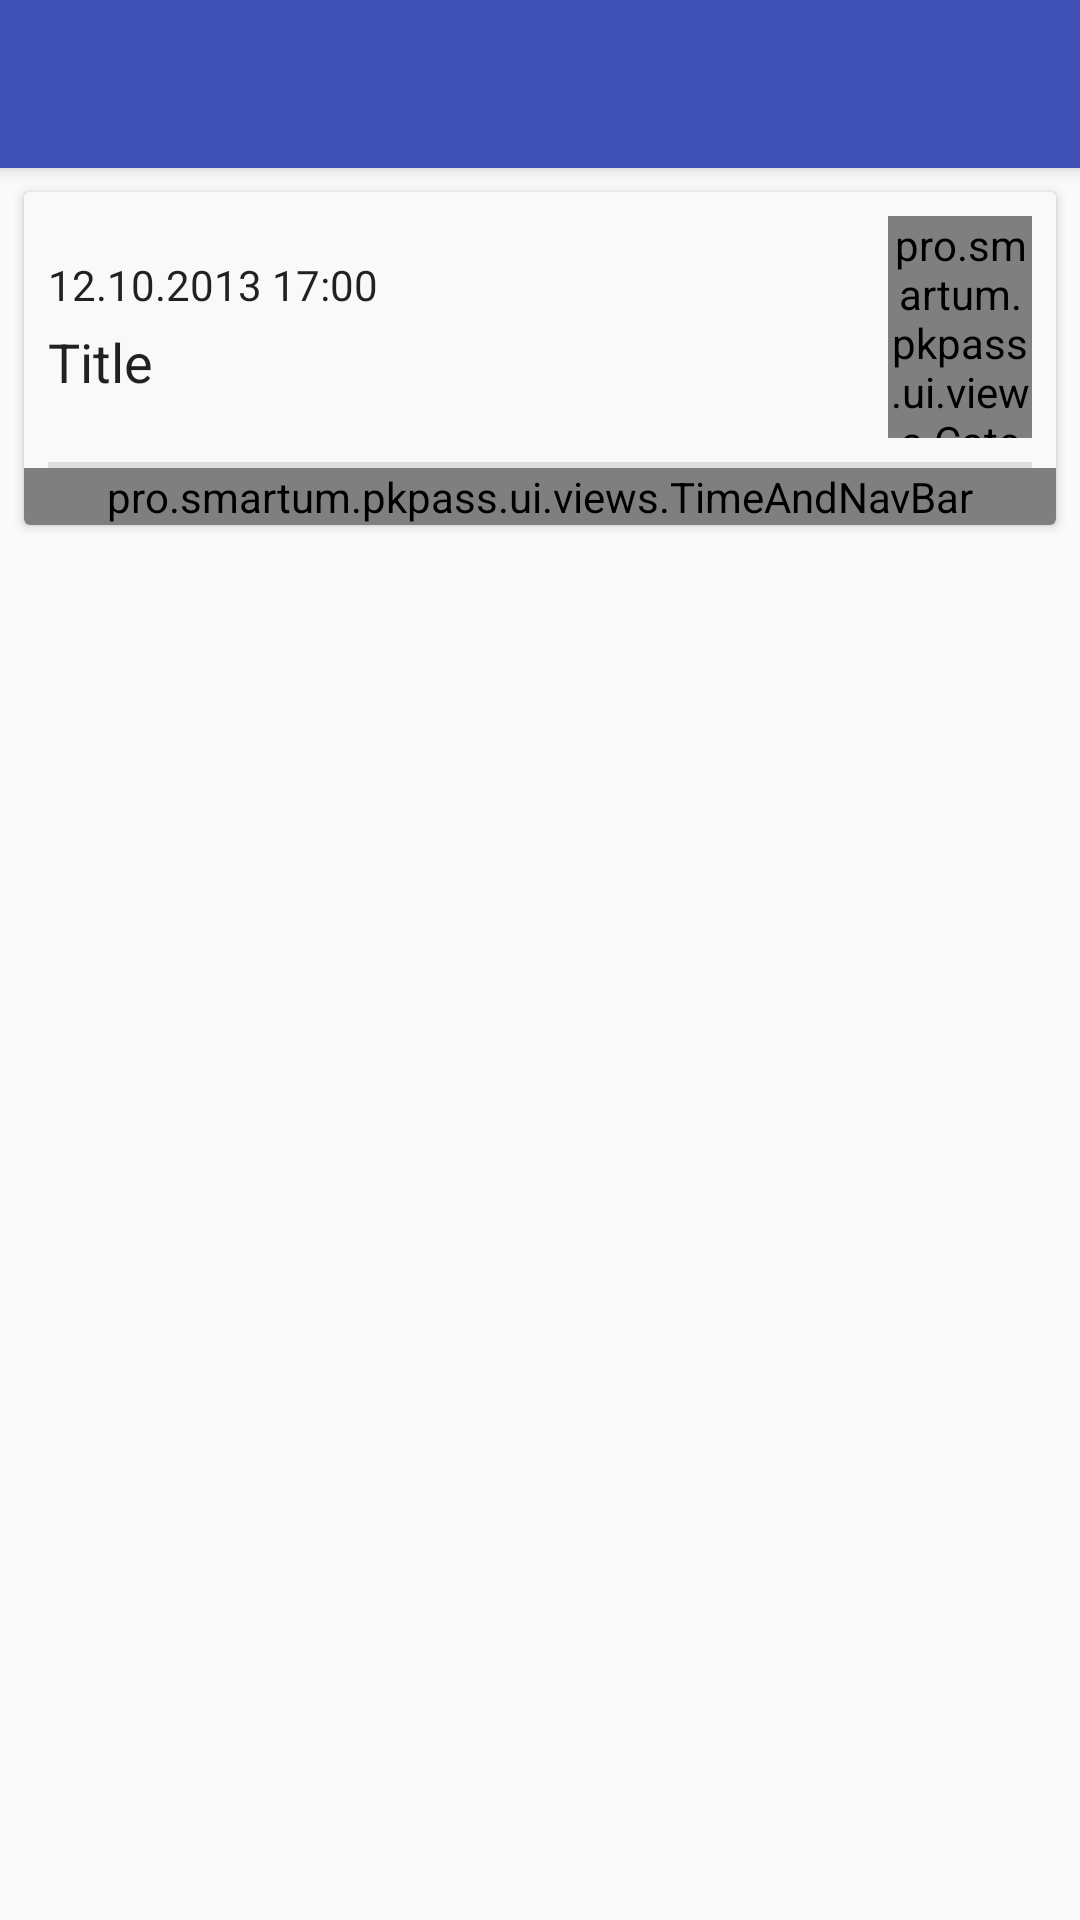

Write the Android layout XML for this screen, with the resource values it uses.
<!-- AndroidManifest.xml: application theme AppTheme -->
<!-- res/layout/activity_pass_view.xml -->
<LinearLayout xmlns:android="http://schemas.android.com/apk/res/android"
    android:layout_width="match_parent"
    android:layout_height="match_parent">

    <include layout="@layout/activity_pass_view_base" />

</LinearLayout>
<!-- res/layout/activity_pass_view_base.xml (included above) -->
<?xml version="1.0" encoding="utf-8"?>
<android.support.design.widget.CoordinatorLayout xmlns:android="http://schemas.android.com/apk/res/android"
    xmlns:app="http://schemas.android.com/apk/res-auto"
    android:layout_width="match_parent"
    android:layout_height="match_parent"
    android:orientation="vertical">

    <android.support.design.widget.AppBarLayout
        android:id="@+id/vAppBar"
        android:layout_width="match_parent"
        android:layout_height="wrap_content"
        android:theme="@style/ThemeOverlay.AppCompat.Dark.ActionBar">

        <android.support.v7.widget.Toolbar
            android:id="@+id/vToolbar"
            android:layout_width="match_parent"
            android:layout_height="?attr/actionBarSize"
            android:background="?attr/colorPrimary"
            app:layout_scrollFlags="scroll|enterAlways|snap"
            app:popupTheme="@style/ThemeOverlay.AppCompat.Light" />

    </android.support.design.widget.AppBarLayout>

    <android.support.v4.widget.NestedScrollView
        android:layout_width="match_parent"
        android:layout_height="match_parent"
        app:layout_behavior="@string/appbar_scrolling_view_behavior">

        <include layout="@layout/item_pass" />

    </android.support.v4.widget.NestedScrollView>

</android.support.design.widget.CoordinatorLayout>
<!-- res/layout/item_pass.xml (included above) -->
<?xml version="1.0" encoding="utf-8"?>
<android.support.v7.widget.CardView xmlns:android="http://schemas.android.com/apk/res/android"
    xmlns:android.support.v7.cardview="http://schemas.android.com/apk/res-auto"
    xmlns:tools="http://schemas.android.com/tools"
    android:id="@+id/pass_card"
    android:layout_width="match_parent"
    android:layout_height="wrap_content"
    android:layout_margin="8dp"
    android:orientation="vertical"
    android.support.v7.cardview:cardMaxElevation="@dimen/card_longclick_elevation_half">

    <LinearLayout
        android:layout_width="match_parent"
        android:layout_height="wrap_content"
        android:background="@color/card_view_background"
        android:orientation="vertical">

        <LinearLayout
            android:id="@+id/pass_top"
            android:layout_width="match_parent"
            android:layout_height="wrap_content"
            android:orientation="horizontal">


            <LinearLayout
                android:layout_width="0dip"
                android:layout_height="wrap_content"
                android:layout_gravity="center_vertical"
                android:layout_weight="1"
                android:orientation="vertical"
                android:padding="8dp">

                <TextView
                    android:id="@+id/date"
                    android:layout_width="wrap_content"
                    android:layout_height="wrap_content"
                    android:textAppearance="?android:attr/textAppearanceSmall"
                    android:textColor="?android:attr/textColorPrimary"
                    tools:text="12.10.2013 17:00" />

                <TextView
                    android:id="@+id/passTitle"
                    android:layout_width="wrap_content"
                    android:layout_height="wrap_content"
                    android:paddingTop="4dp"

                    android:textAppearance="?android:attr/textAppearanceMedium"
                    android:textColor="?android:attr/textColorPrimary"
                    tools:text="Title" />

            </LinearLayout>

            <pro.smartum.pkpass.ui.views.CategoryIndicatorViewWithIcon
                android:id="@+id/categoryView"
                android:layout_width="48dp"
                android:layout_height="74dp"
                android:layout_gravity="center"
                android:layout_margin="8dp" />
        </LinearLayout>


        <View
            android:id="@+id/actionsSeparator"
            android:layout_width="match_parent"
            android:layout_height="2dip"

            android:layout_marginEnd="8dp"
            android:layout_marginLeft="8dp"
            android:layout_marginRight="8dp"
            android:layout_marginStart="8dp"
            android:background="#dfdfdf"
            android:padding="7dp" />

        <pro.smartum.pkpass.ui.views.TimeAndNavBar
            android:id="@+id/timeAndNavBar"
            android:layout_width="match_parent"
            android:layout_height="wrap_content" />

        <LinearLayout
            android:id="@+id/passExtrasContainer"
            android:layout_width="match_parent"
            android:layout_height="wrap_content"
            android:orientation="vertical" />

    </LinearLayout>


</android.support.v7.widget.CardView>
<!-- resources referenced by this layout -->
<resources>
  <color name="card_view_background">#f9f9f9</color>
  <dimen name="card_longclick_elevation_half">4dp</dimen>
  <style name="AppTheme" parent="Theme.AppCompat.Light.DarkActionBar">
          
          <item name="colorPrimary">@color/colorPrimary</item>
          <item name="colorPrimaryDark">@color/colorPrimaryDark</item>
          <item name="colorAccent">@color/colorAccent</item>
      </style>
  <color name="colorPrimary">#3F51B5</color>
  <color name="colorPrimaryDark">#303F9F</color>
  <color name="colorAccent">#FF4081</color>
</resources>
